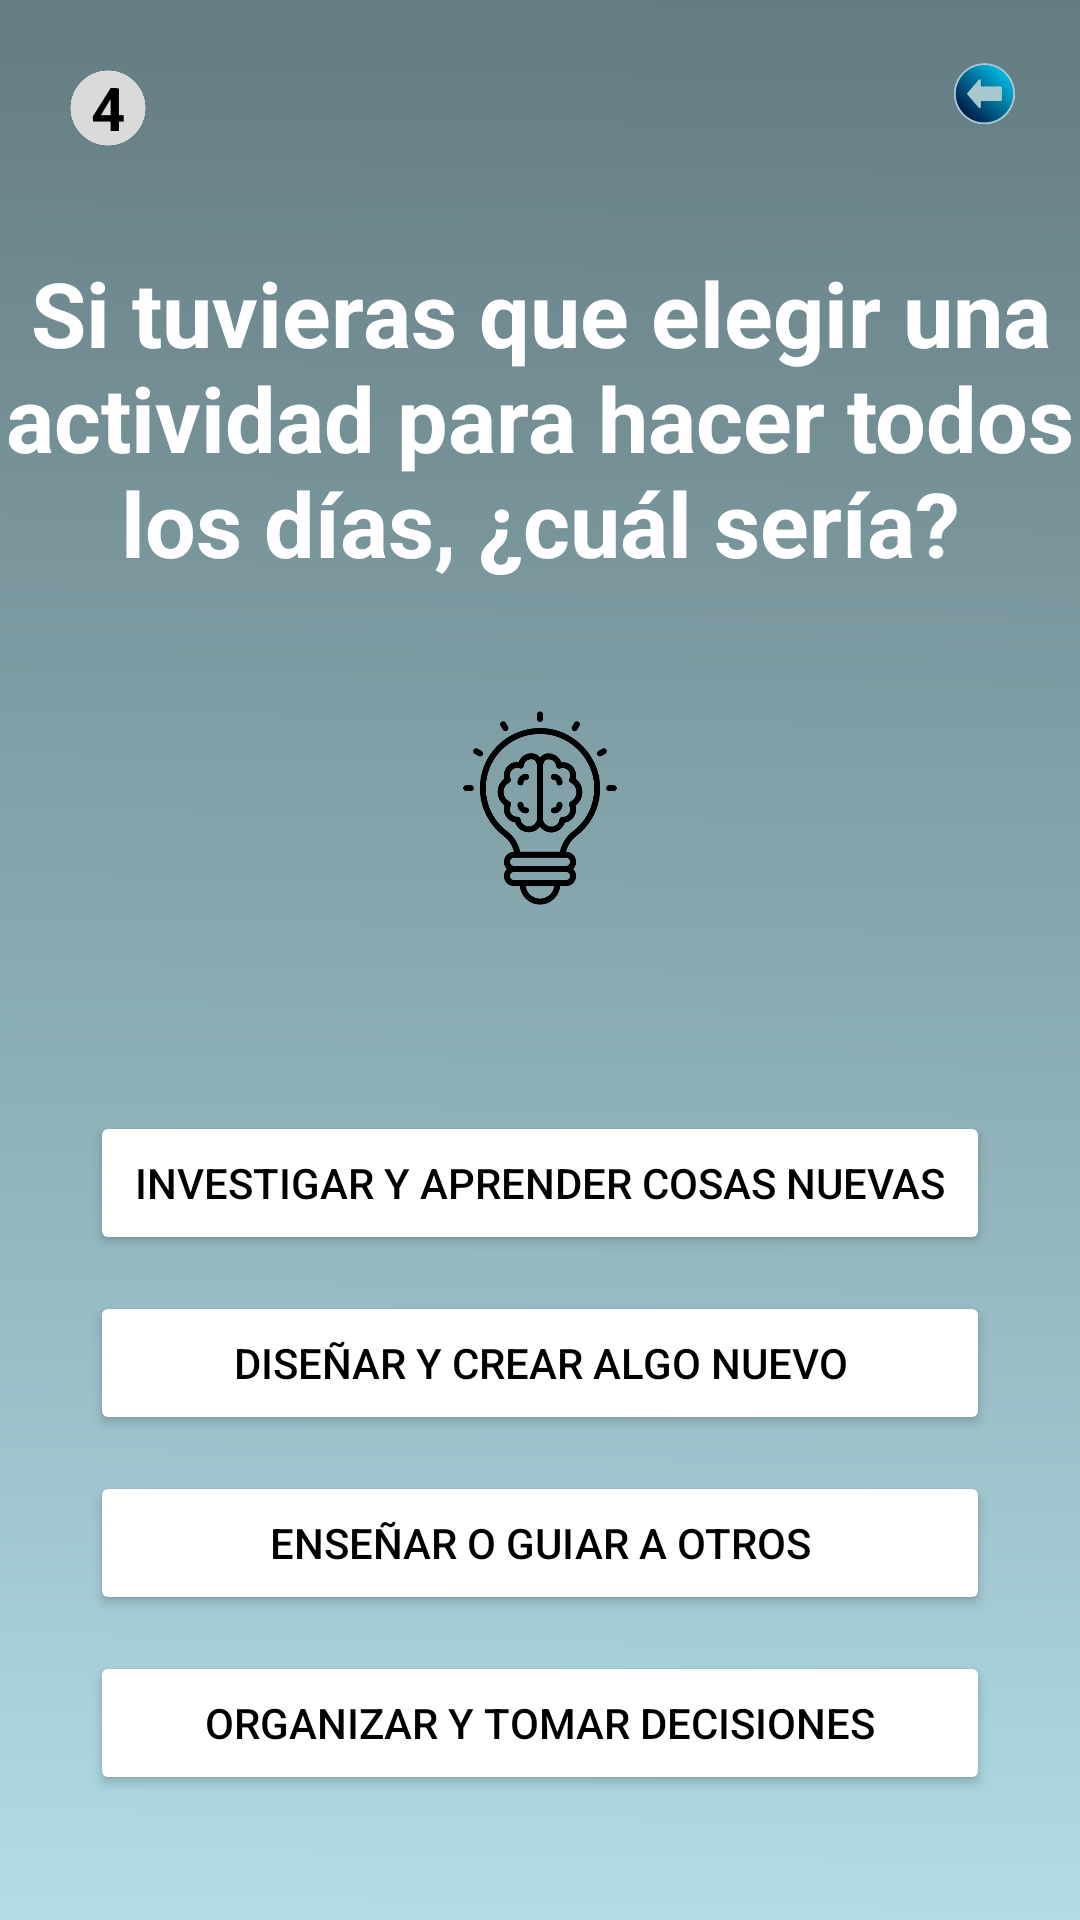

Produce the Android XML layout that renders to this screen, including the resource entries it uses.
<!-- AndroidManifest.xml: application theme Theme.MyApplication -->
<!-- res/layout/activity_vocacion_pregunta4.xml -->
<?xml version="1.0" encoding="utf-8"?>
<androidx.constraintlayout.widget.ConstraintLayout xmlns:android="http://schemas.android.com/apk/res/android"
    xmlns:app="http://schemas.android.com/apk/res-auto"
    xmlns:tools="http://schemas.android.com/tools"
    android:layout_width="match_parent"
    android:layout_height="match_parent">

    

    
    <ImageView
        android:id="@+id/fondo"
        android:layout_width="0dp"
        android:layout_height="0dp"
        android:scaleType="centerCrop"
        android:src="@drawable/fondo"
        app:layout_constraintBottom_toBottomOf="parent"
        app:layout_constraintEnd_toEndOf="parent"
        app:layout_constraintHorizontal_bias="0.0"
        app:layout_constraintStart_toStartOf="parent"
        app:layout_constraintTop_toTopOf="parent"
        app:layout_constraintVertical_bias="0.0" />

    <TextView
        android:id="@+id/numero_pregunta"
        android:layout_width="40dp"
        android:layout_height="40dp"
        android:backgroundTint="#DADADA"
        android:text="4"
        android:textColor="#000"
        android:gravity="center"
        android:textStyle="bold"
        android:textSize="20sp"
        android:background="@drawable/circulo"
        app:layout_constraintTop_toTopOf="parent"
        app:layout_constraintStart_toStartOf="parent"
        android:layout_margin="16dp" />

    <ImageView
        android:id="@+id/atras"
        android:layout_width="32dp"
        android:layout_height="32dp"
        android:src="@drawable/retroceso"
        app:layout_constraintTop_toTopOf="parent"
        app:layout_constraintEnd_toEndOf="parent"
        android:layout_margin="16dp" />

    
    <TextView
        android:id="@+id/pregunta_text"
        android:layout_width="0dp"
        android:layout_height="wrap_content"
        android:text="Si tuvieras que elegir una actividad para hacer todos los días, ¿cuál sería?"
        android:textColor="#FFFFFF"
        android:textSize="30sp"
        android:textStyle="bold"
        android:gravity="center"
        android:textAlignment="center"
        android:layout_marginTop="28dp"
        app:layout_constraintTop_toBottomOf="@id/numero_pregunta"
        app:layout_constraintStart_toStartOf="parent"
        app:layout_constraintEnd_toEndOf="parent" />

    
    <LinearLayout
        android:id="@+id/iconos"
        android:layout_width="wrap_content"
        android:layout_height="wrap_content"
        android:orientation="horizontal"
        android:layout_marginTop="40dp"
        app:layout_constraintTop_toBottomOf="@id/pregunta_text"
        app:layout_constraintStart_toStartOf="parent"
        app:layout_constraintEnd_toEndOf="parent">

        <ImageView
            android:id="@+id/icono_reloj"
            android:layout_width="70dp"
            android:layout_height="70dp"
            android:src="@drawable/reloj"
            android:layout_marginHorizontal="8dp" />

        <ImageView
            android:id="@+id/icono_bombilla"
            android:layout_width="70dp"
            android:layout_height="70dp"
            android:src="@drawable/idea"
            android:layout_marginHorizontal="8dp" />

        <ImageView
            android:id="@+id/icono_chip"
            android:layout_width="70dp"
            android:layout_height="70dp"
            android:src="@drawable/tecnologia"
            android:layout_marginHorizontal="8dp" />


    </LinearLayout>


    
    <LinearLayout
        android:id="@+id/opciones"
        android:layout_width="300dp"
        android:layout_height="wrap_content"
        android:orientation="vertical"
        android:layout_marginTop="60dp"
        app:layout_constraintTop_toBottomOf="@id/iconos"
        app:layout_constraintStart_toStartOf="parent"
        app:layout_constraintEnd_toEndOf="parent">

        <Button
            android:id="@+id/opcion1"
            android:layout_width="match_parent"
            android:layout_height="wrap_content"
            android:text="Investigar y aprender cosas nuevas"
            android:backgroundTint="#FFFFFF"
            android:textColor="#000000"
            android:layout_marginVertical="6dp" />

        <Button
            android:id="@+id/opcion2"
            android:layout_width="match_parent"
            android:layout_height="wrap_content"
            android:text="Diseñar y crear algo nuevo"
            android:backgroundTint="#FFFFFF"
            android:textColor="#000000"
            android:layout_marginVertical="6dp" />

        <Button
            android:id="@+id/opcion3"
            android:layout_width="match_parent"
            android:layout_height="wrap_content"
            android:text="Enseñar o guiar a otros"
            android:backgroundTint="#FFFFFF"
            android:textColor="#000000"
            android:layout_marginVertical="6dp" />

        <Button
            android:id="@+id/opcion4"
            android:layout_width="match_parent"
            android:layout_height="wrap_content"
            android:text="Organizar y tomar decisiones"
            android:backgroundTint="#FFFFFF"
            android:textColor="#000000"
            android:layout_marginVertical="6dp" />


    </LinearLayout>


</androidx.constraintlayout.widget.ConstraintLayout>
<!-- resources referenced by this layout -->
<resources>
  <!-- drawable circulo: png bitmap (drawable, 12692 bytes) -->
  <!-- drawable fondo: png bitmap (drawable, 28474 bytes) -->
  <!-- drawable idea: png bitmap (drawable, 19328 bytes) -->
  <!-- drawable retroceso: png bitmap (drawable, 26073 bytes) -->
  <style name="Theme.MyApplication" parent="Base.Theme.MyApplication" />
  <style name="Base.Theme.MyApplication" parent="Theme.Material3.DayNight.NoActionBar">
          
          <item name="android:statusBarColor">#FFFFFF</item> 
      </style>
</resources>
